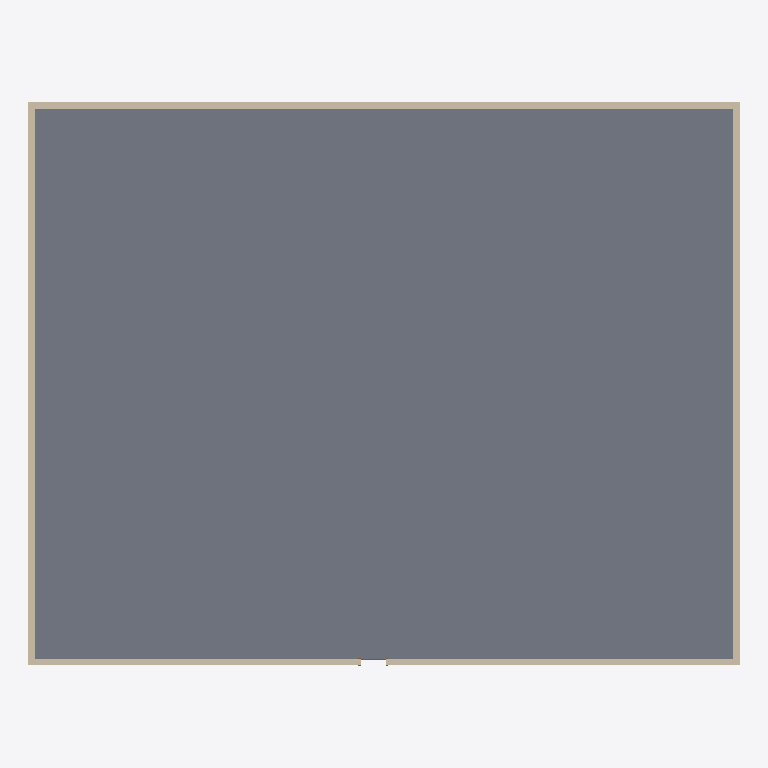
Plan cut of the same IFC building model at storey '标高 1' (level 0.00 m, cut at 1.40 m), seen from above with north up, elements coloured by IFC class: 4 walls (beige), 1 slab (grey), 1 door (brown). Cut surfaces are drawn darker.
Extent 21.2 m × 16.8 m × 4.2 m (x, y, z). Storeys (1): 标高 1 at 0.00 m. Elements (6): 4 IfcWallStandardCase, 1 IfcDoor, 1 IfcSlab.

HEADER;
FILE_DESCRIPTION(('ViewDefinition [CoordinationView, QuantityTakeOffAddOnView]'),'2;1');
FILE_NAME('','2016-11-29T10:54:53',(''),(''),'The EXPRESS Data Manager Version 5.01.0100.02.64','20130308_1515(x64) - Exporter 2014.0.2013.0308 -','');
FILE_SCHEMA(('IFC2X3'));
ENDSEC;
DATA;
#79=IFCPROJECT('3B6PXpSov44vhaH6BHFd$h',#41,'项目编号',$,$,'项目名称','项目状态',(#68,#76),#63);
#816=IFCSITE('3B6PXpSov44vhaH6BHFd$f',#41,'Default',$,'',#815,$,$,.ELEMENT.,(39,54,57,601318),(116,25,58,795166),0.0,$,$);
#89=IFCBUILDING('3B6PXpSov44vhaH6BHFd$g',#41,'',$,$,#32,$,'',.ELEMENT.,$,$,#85);
#98=IFCBUILDINGSTOREY('3B6PXpSov44vhaH68kmO4i',#41,'标高 1',$,$,#96,$,'标高 1',.ELEMENT.,0.0);
#482=IFCSLAB('1zN_w2dCf6tetNVsiQrYSE',#41,'楼板:常规 - 150mm:267676',$,'楼板:常规 - 150mm',#460,#480,'267676',.FLOOR.);
#414=IFCWALLSTANDARDCASE('1zN_w2dCf6tetNVsiQrYSO',#41,'基本墙:常规 - 200mm:267658',$,'基本墙:常规 - 200mm:398',#394,#412,'267658');
#278=IFCWALLSTANDARDCASE('1zN_w2dCf6tetNVsiQrYUk',#41,'基本墙:常规 - 200mm:267580',$,'基本墙:常规 - 200mm:398',#258,#276,'267580');
#140=IFCWALLSTANDARDCASE('1zN_w2dCf6tetNVsiQrYUC',#41,'基本墙:常规 - 200mm:267550',$,'基本墙:常规 - 200mm:398',#109,#136,'267550');
#346=IFCWALLSTANDARDCASE('1zN_w2dCf6tetNVsiQrYV$',#41,'基本墙:常规 - 200mm:267629',$,'基本墙:常规 - 200mm:398',#326,#344,'267629');
#741=IFCDOOR('1zN_w2dCf6tetNVsiQrYSb',#41,'单扇-与墙齐:750 x 2000 mm:267703',$,'750 x 2000 mm',#739,#732,'267703',2000.0,750.0);
ENDSEC;
